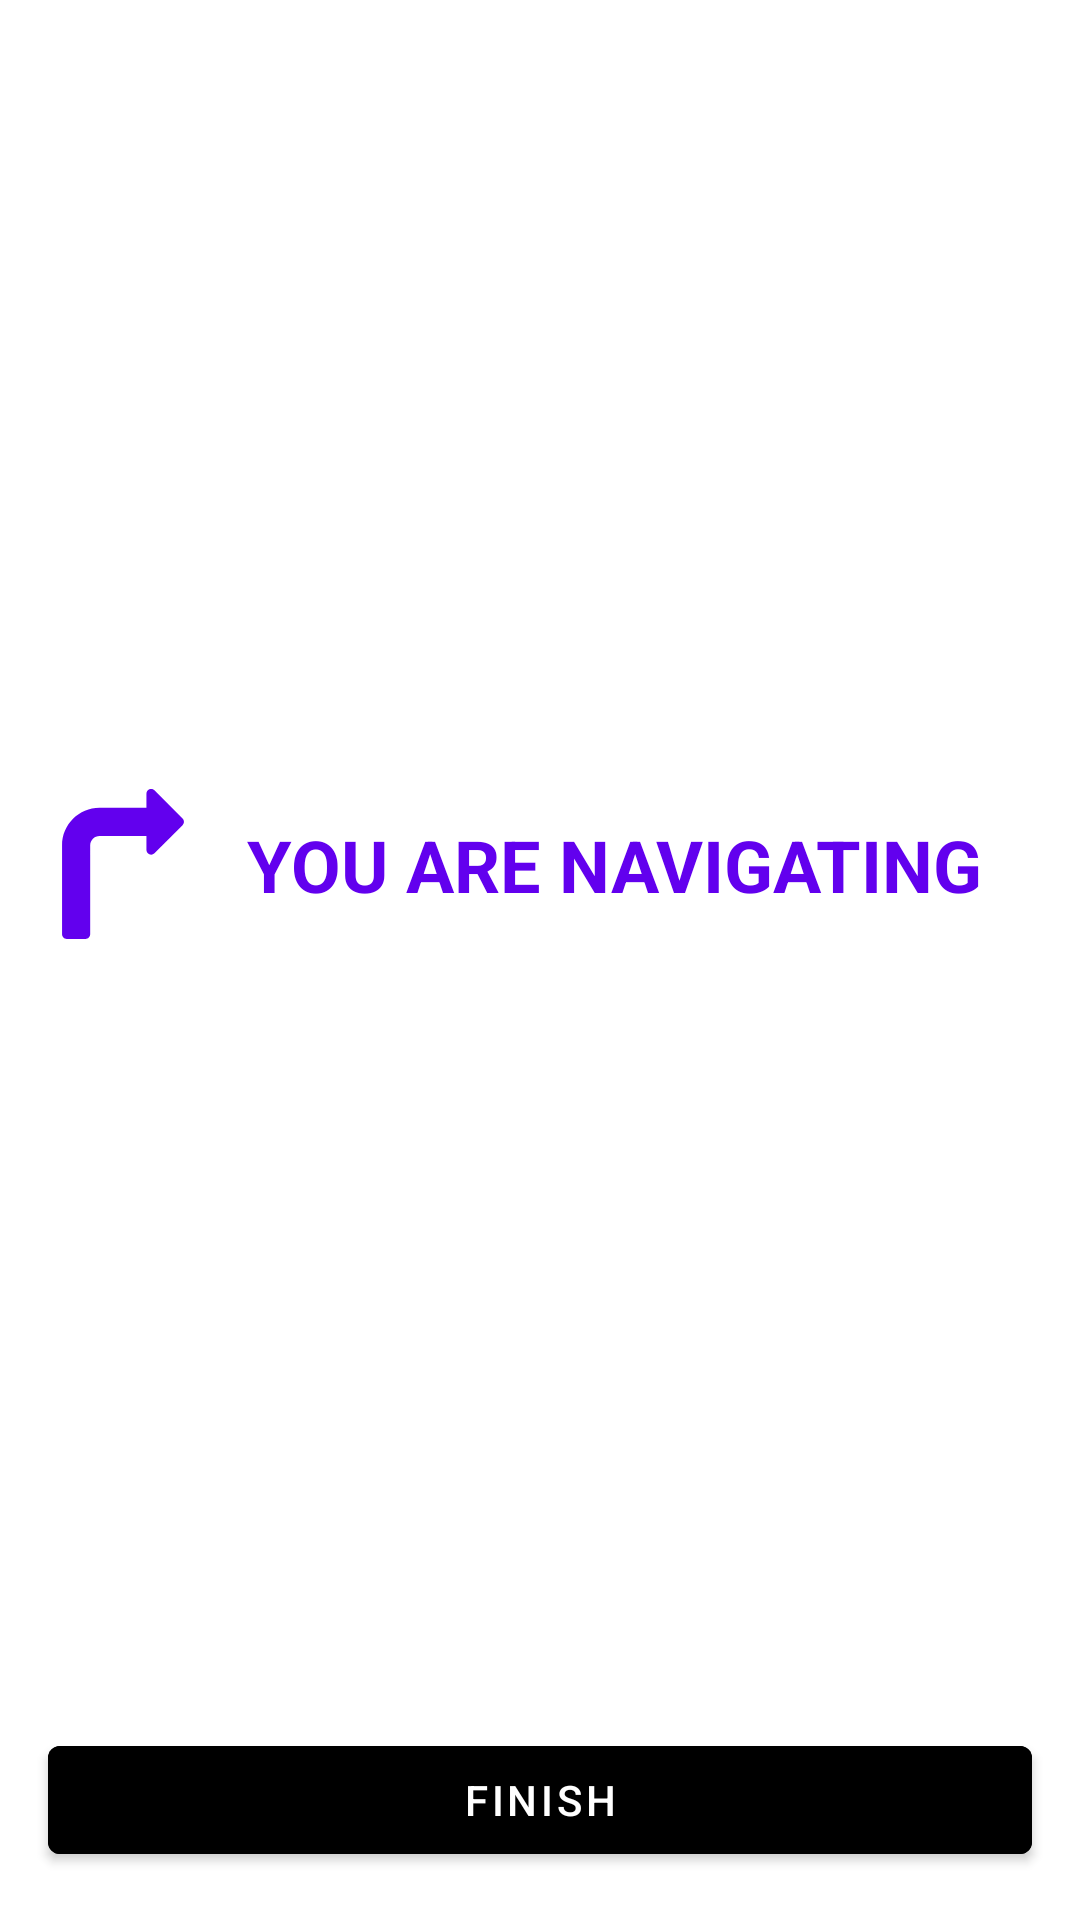

Layout XML and referenced resources for this Android screen:
<!-- AndroidManifest.xml: fallback theme Theme.MaterialComponents.DayNight.NoActionBar -->
<!-- res/layout/poi_navigation_layout.xml -->
<?xml version="1.0" encoding="utf-8"?>
<androidx.constraintlayout.widget.ConstraintLayout
    xmlns:android="http://schemas.android.com/apk/res/android"
    xmlns:app="http://schemas.android.com/apk/res-auto"
    android:id="@+id/choose_start_point"
    android:layout_width="match_parent"
    android:layout_height="wrap_content"
    android:background="@color/white"
    app:layout_insetEdge="bottom"
    app:behavior_peekHeight="100dp"
    app:behavior_hideable="true"
    app:layout_behavior="com.google.android.material.bottomsheet.BottomSheetBehavior">

    <TextView
        android:id="@+id/navigation_info"
        android:layout_width="wrap_content"
        android:layout_height="wrap_content"
        android:text="@string/navigating"
        android:textColor="@color/purple_500"
        android:textSize="24sp"
        android:textStyle="bold"
        app:layout_constraintBottom_toBottomOf="@+id/imageView3"
        app:layout_constraintEnd_toEndOf="@+id/finish_navigating"
        app:layout_constraintStart_toEndOf="@+id/imageView3"
        app:layout_constraintTop_toTopOf="@+id/imageView3" />

    <com.google.android.material.button.MaterialButton
        android:id="@+id/finish_navigating"
        android:layout_width="0dp"
        android:layout_height="wrap_content"
        android:layout_marginStart="16dp"
        android:layout_marginEnd="16dp"
        android:layout_marginBottom="16dp"
        android:text="@string/finish"
        android:backgroundTint="@color/red"
        android:textColor="@color/white"
        app:layout_constraintBottom_toBottomOf="parent"
        app:layout_constraintEnd_toEndOf="parent"
        app:layout_constraintStart_toStartOf="parent" />

    <ImageView
        android:id="@+id/imageView3"
        android:layout_width="50dp"
        android:layout_height="50dp"
        android:layout_marginTop="32dp"
        android:layout_marginBottom="32dp"
        app:tint="@color/purple_500"
        app:layout_constraintBottom_toTopOf="@+id/finish_navigating"
        app:layout_constraintStart_toStartOf="@+id/finish_navigating"
        app:layout_constraintTop_toTopOf="parent"
        app:srcCompat="@drawable/ic_turn_right" />
</androidx.constraintlayout.widget.ConstraintLayout>
<!-- resources referenced by this layout -->
<resources>
  <!-- drawable ic_turn_right (drawable) -->
  <vector android:height="100dp" android:viewportHeight="512.014"
      android:viewportWidth="512.014" android:width="100dp" xmlns:android="http://schemas.android.com/apk/res/android">
      <path android:fillColor="#FF000000" android:pathData="M459.331,100.686l-96,-96c-4.576,-4.576 -11.456,-5.952 -17.44,-3.456c-5.984,2.496 -9.888,8.32 -9.888,14.784v48h-160c-70.688,0 -128,57.312 -128,128v304c0,8.832 7.168,16 16,16h64c8.832,0 16,-7.168 16,-16v-304c0,-17.664 14.336,-32 32,-32h160v48c0,6.464 3.904,12.32 9.888,14.784c5.984,2.496 12.864,1.12 17.44,-3.456l96,-96C465.571,117.07 465.571,106.926 459.331,100.686z"/>
  </vector>
  <string name="finish">FINISH</string>
  <string name="navigating">YOU ARE NAVIGATING</string>
  <!-- not gathered from this repository: default colours our renderer supplied (Android Studio template values) -->
  <color name="purple_500">#FF6200EE</color>
  <color name="white">#FFFFFFFF</color>
</resources>
